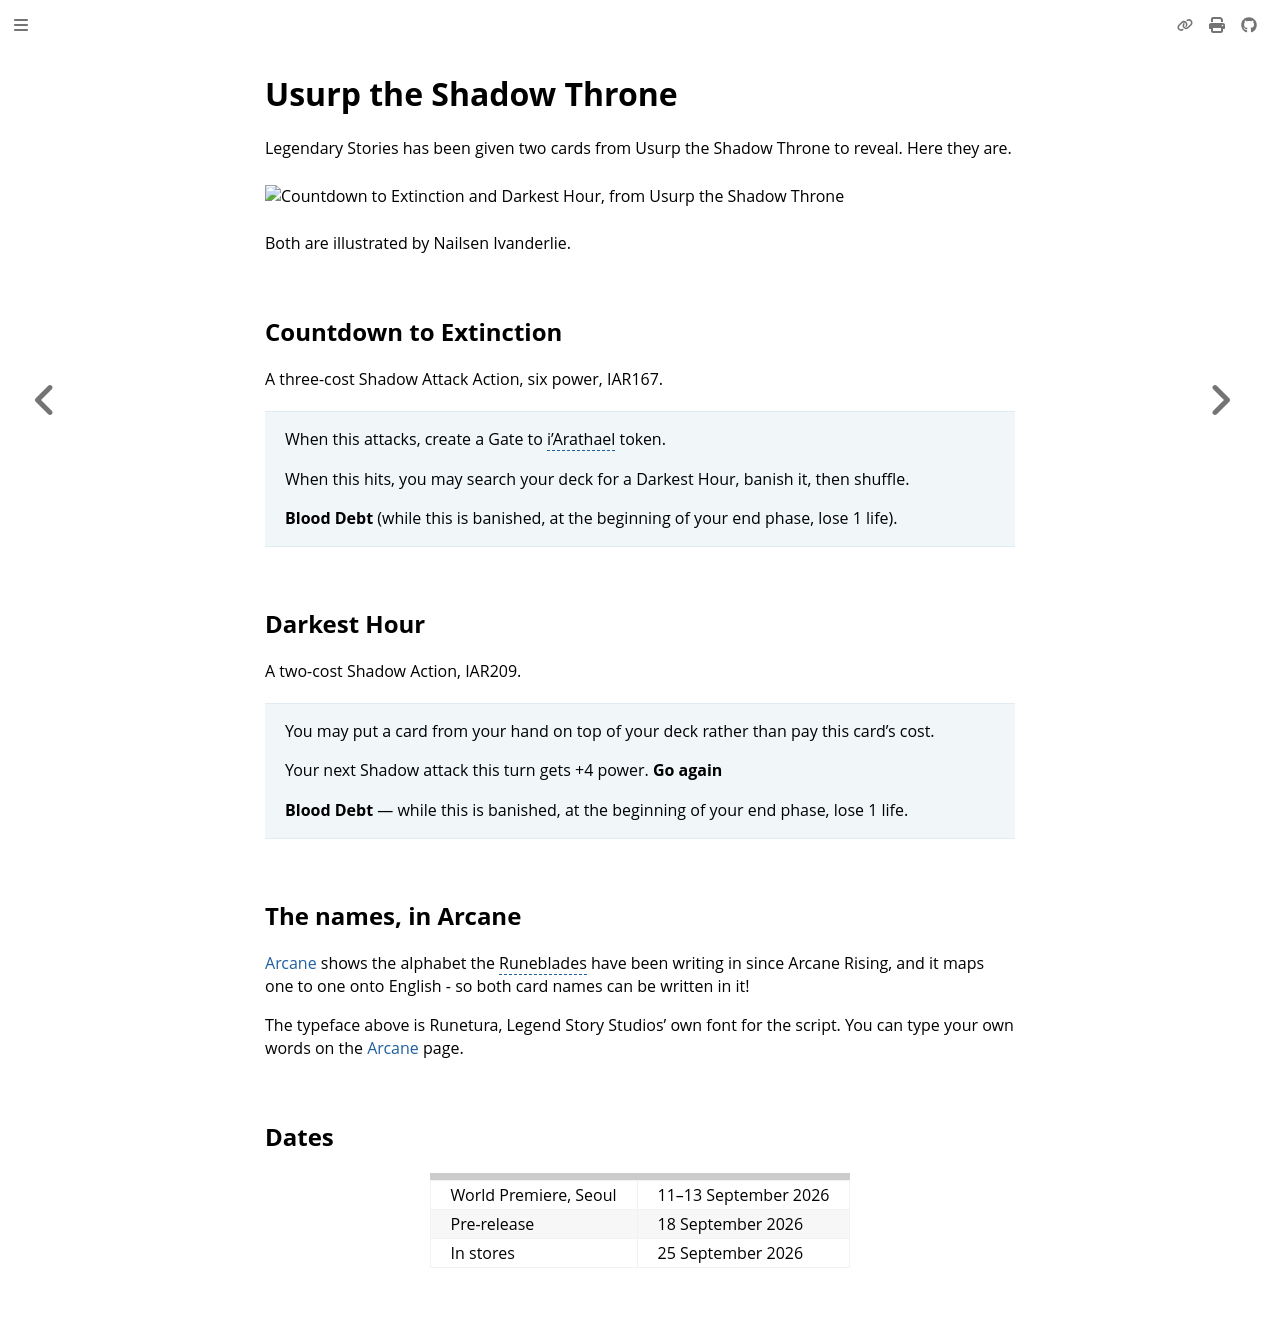

repository: nathaneastwood/fablore · page: spoilers/usurp-the-shadow-throne.html · generator: mdbook

# Usurp the Shadow Throne

Legendary Stories has been given two cards from Usurp the Shadow Throne to reveal. Here they are.

<img src="https://d2hl7maqck52px.cloudfront.net/spoiler/usurp-the-shadow-throne.webp" alt="Countdown to Extinction and Darkest Hour, from Usurp the Shadow Throne" class="center" />

Both are illustrated by Nailsen Ivanderlie.

## Countdown to Extinction

A three-cost Shadow Attack Action, six power, IAR167.

> When this attacks, create a Gate to i'Arathael token.
>
> When this hits, you may search your deck for a Darkest Hour, banish it, then shuffle.
>
> **Blood Debt** (while this is banished, at the beginning of your end phase, lose 1 life).

## Darkest Hour

A two-cost Shadow Action, IAR209.

> You may put a card from your hand on top of your deck rather than pay this card's cost.
>
> Your next Shadow attack this turn gets +4 power. **Go again**
>
> **Blood Debt** — while this is banished, at the beginning of your end phase, lose 1 life.

## The names, in Arcane

[Arcane](../languages/arcane.md) shows the alphabet the Runeblades have been writing in since Arcane Rising, and it maps one to one onto English - so both card names can be written in it!

<div data-glyph-plate="arcane"
     data-glyph-text="Countdown to Extinction"></div>

<div data-glyph-plate="arcane"
     data-glyph-text="Darkest Hour"
     data-glyph-href="../languages/arcane.html"
     data-glyph-cta="Create your own Arcane translation!"></div>

The typeface above is Runetura, Legend Story Studios' own font for the script. You can type your own words on the [Arcane](../languages/arcane.md) page.

## Dates

| | |
|---|---|
| World Premiere, Seoul | 11–13 September 2026 |
| Pre-release | 18 September 2026 |
| In stores | 25 September 2026 |
